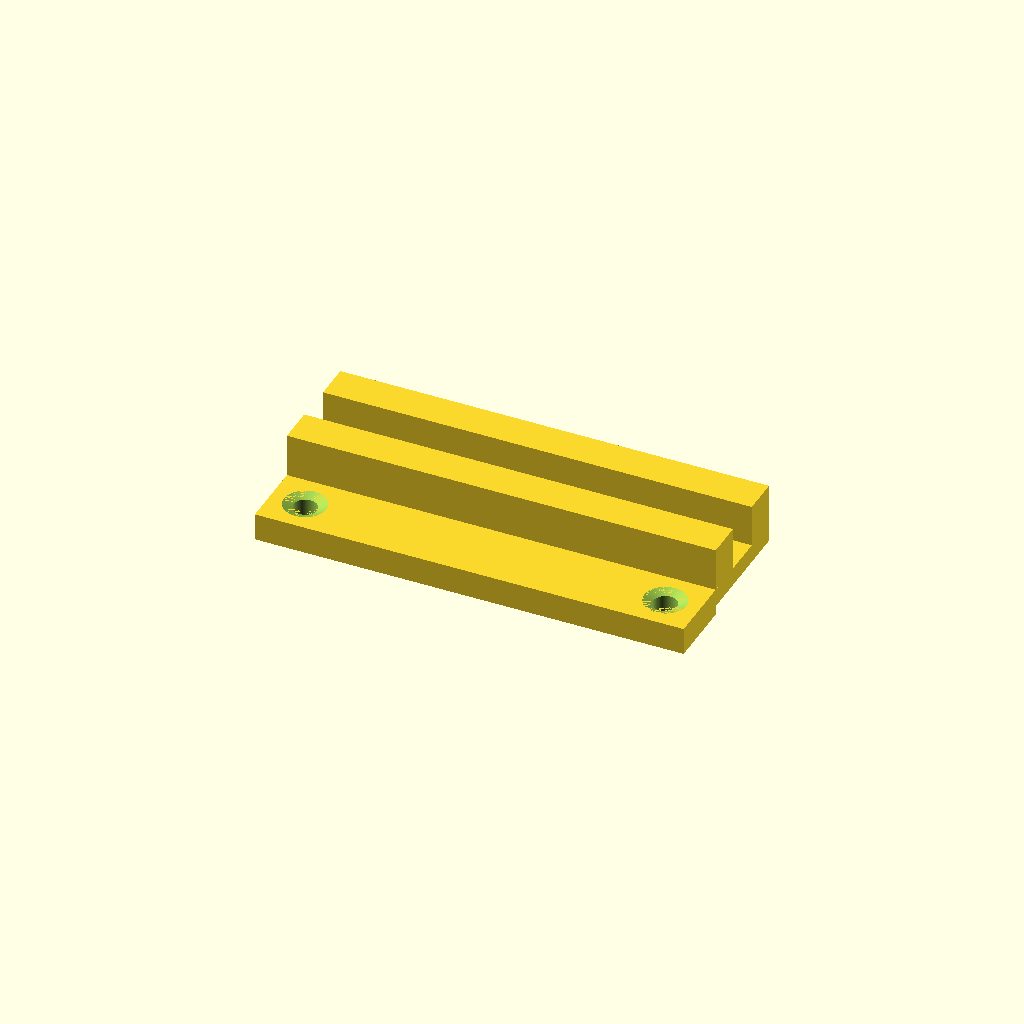
Cell 1: the model at its default parameters.
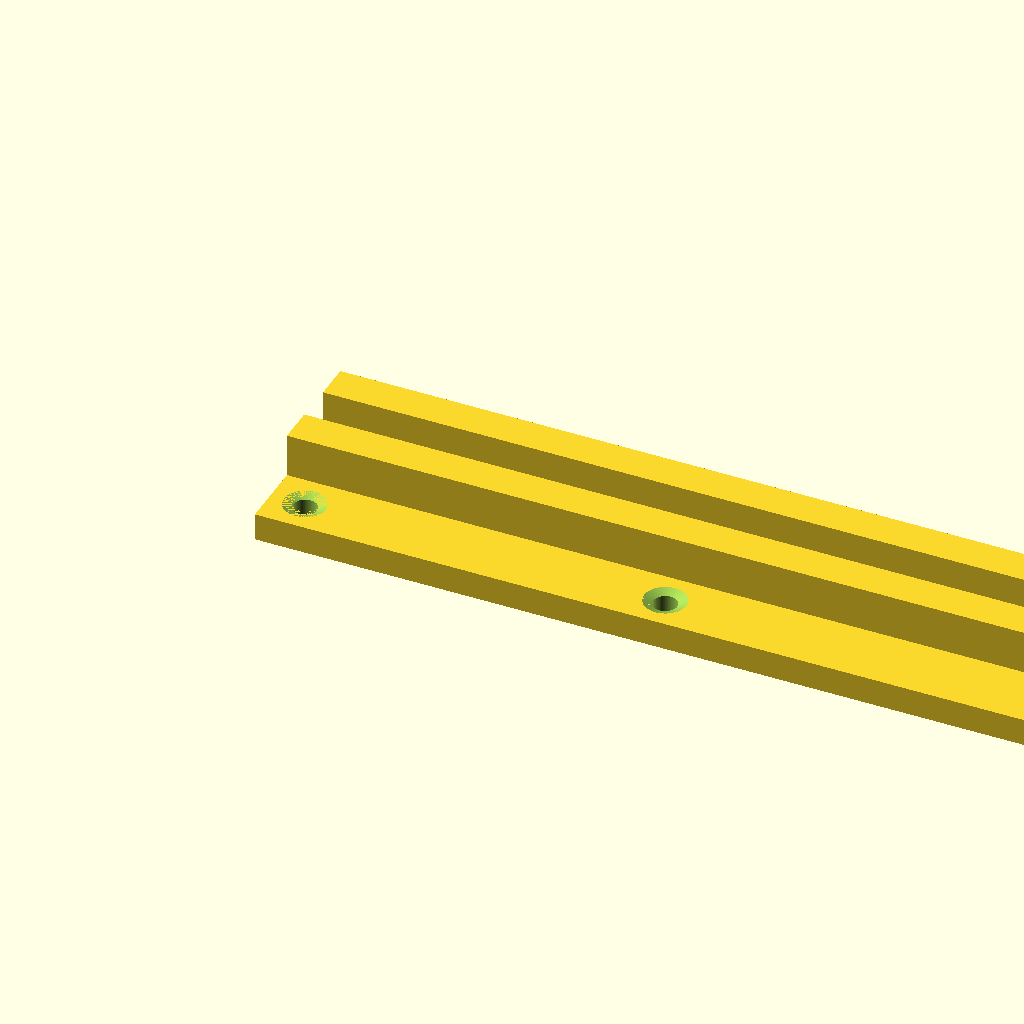
Cell 2 — w set to 374.6, the other parameters unchanged.
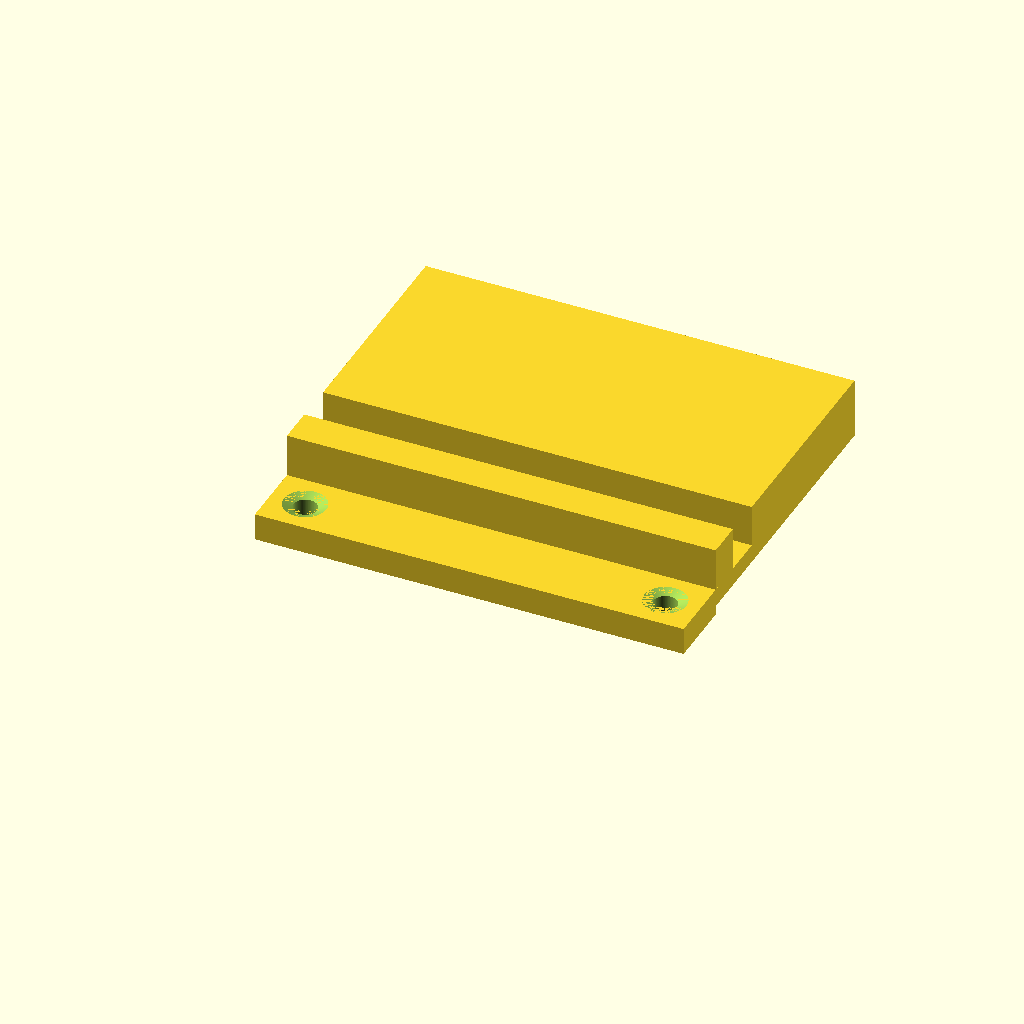
Cell 3 — h set to 160.04, the other parameters unchanged.
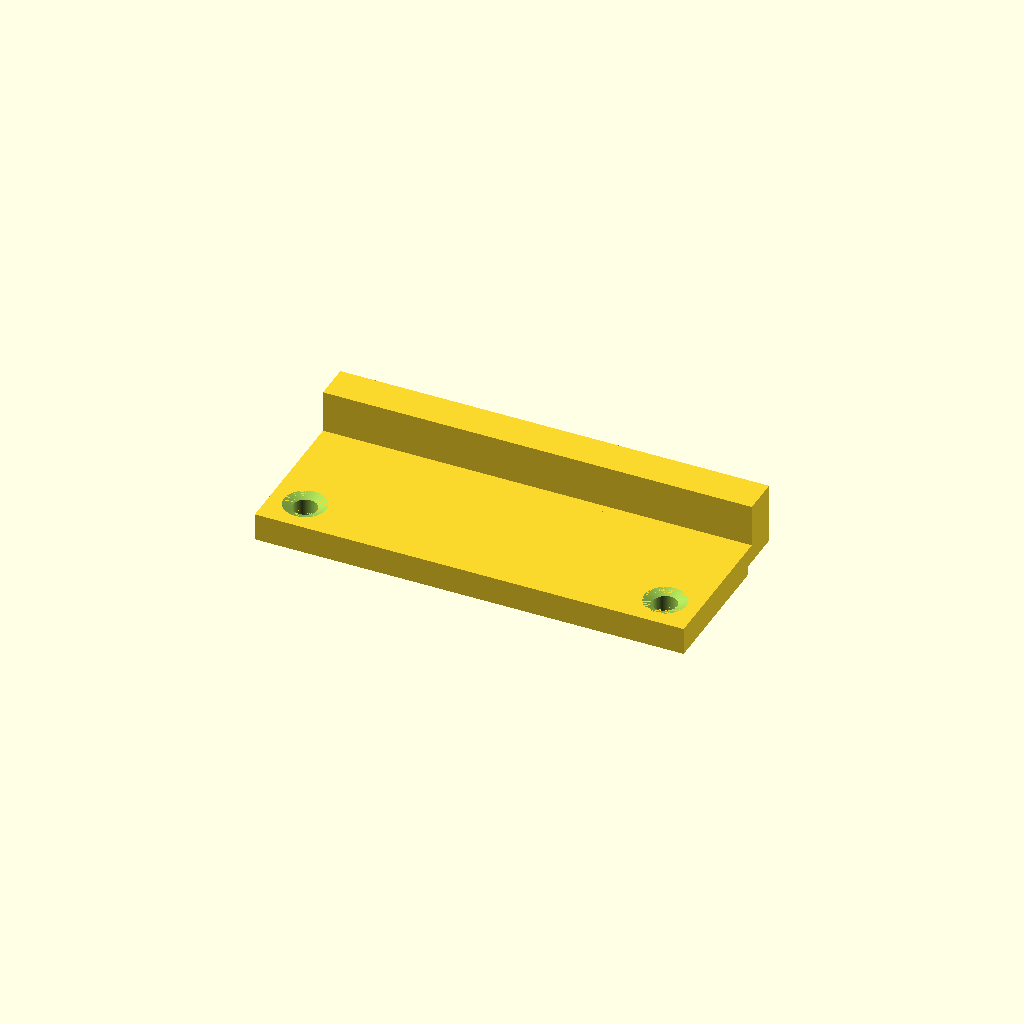
Cell 4: box_bottom_y = 60 (everything else at default).
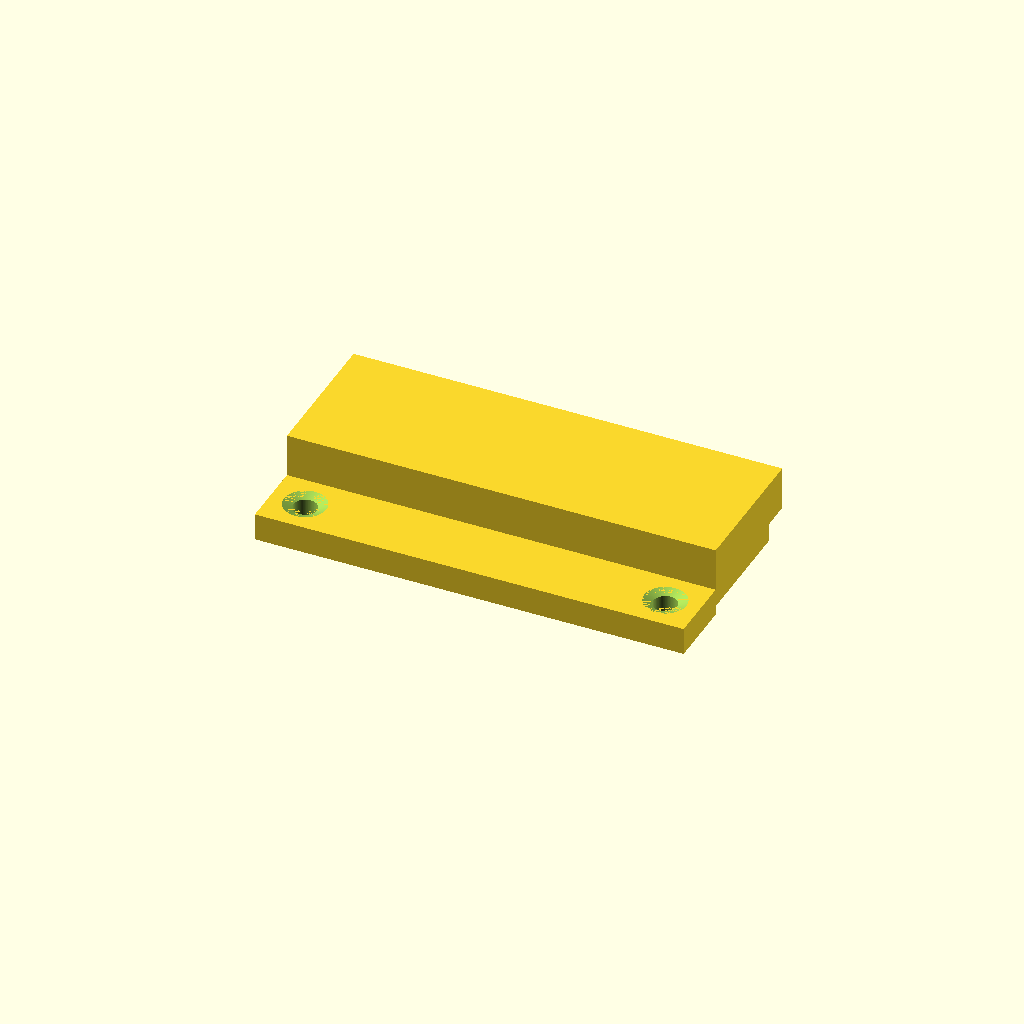
Cell 5: pocket_y0 = 92.4 (everything else at default).
One fixed orthographic camera (rotation 55°, 0°, 25°; colour scheme Cornfield) for every cell.
OpenSCAD source file cad/v70/SCAD/eurobox_v70_clamp_v5.scad:
$fn=128;

// V70 clamp v5.
// Changes from v4:
// - upper stabilising contact reduced to same actual height as lower primary
//   contact: 16.20 mm
// - two-piece bushing seats are conical instead of cylindrical
// - no direct screw-to-clamp seat: screw/knob centre on the rotating bushings

w = 187.30;
h = 80.02;
spindle_x = [15.00,172.30];
spindle_y = 15.00;

box_bottom_y = 30.00;
pocket_y0 = 46.20;
pocket_y1 = 63.82;

backbone_t = 8.00;
primary_front = 27.00;
upper_front = 26.50;

bearing_back = -4.00;
bearing_front = 8.00;
bearing_t = bearing_front-bearing_back; // 12.00

bore_d = 10.40;

// Conical bushing seat: Ø18.4 at outside surface -> Ø10.4 at inner end.
seat_outer_d = 18.40;
seat_inner_d = 10.40;
seat_depth = 1.60;

rib_w = 22.00;

module clamp_solid() {
    union() {
        cube([w,h,backbone_t]);

        translate([0,0,bearing_back])
            cube([w,box_bottom_y,bearing_t]);

        for (x=spindle_x)
            translate([x-rib_w/2,box_bottom_y,bearing_back])
                cube([rib_w,h-box_bottom_y,4.00]);

        // Lower PRIMARY contact: 16.20 mm high.
        translate([0,box_bottom_y,backbone_t])
            cube([w,pocket_y0-box_bottom_y,primary_front-backbone_t]);

        // Recess around the box protrusion remains Y=46.20..63.82.

        // Upper SECONDARY contact: same 16.20 mm height as lower primary.
        translate([0,pocket_y1,backbone_t])
            cube([w,h-pocket_y1,upper_front-backbone_t]);
    }
}

difference() {
    clamp_solid();

    for (x=spindle_x) {
        translate([x,spindle_y,bearing_back-0.5])
            cylinder(d=bore_d,h=bearing_t+1.0);

        // Knob-side conical bushing seat.
        translate([x,spindle_y,bearing_back-0.01])
            cylinder(d1=seat_outer_d,d2=seat_inner_d,h=seat_depth+0.02);

        // Lead-nut-side conical bushing seat.
        translate([x,spindle_y,bearing_front-seat_depth-0.01])
            cylinder(d1=seat_inner_d,d2=seat_outer_d,h=seat_depth+0.02);
    }
}
Parameter table extracted from the source (name, type, default, range or options):
w: number, default 187.3
h: number, default 80.02
spindle_x: vector, default [15, 172.3]
spindle_y: number, default 15
box_bottom_y: number, default 30
pocket_y0: number, default 46.2
pocket_y1: number, default 63.82
backbone_t: number, default 8
primary_front: number, default 27
upper_front: number, default 26.5
bearing_back: number, default -4
bearing_front: number, default 8
bore_d: number, default 10.4
seat_outer_d: number, default 18.4
seat_inner_d: number, default 10.4
seat_depth: number, default 1.6
rib_w: number, default 22
